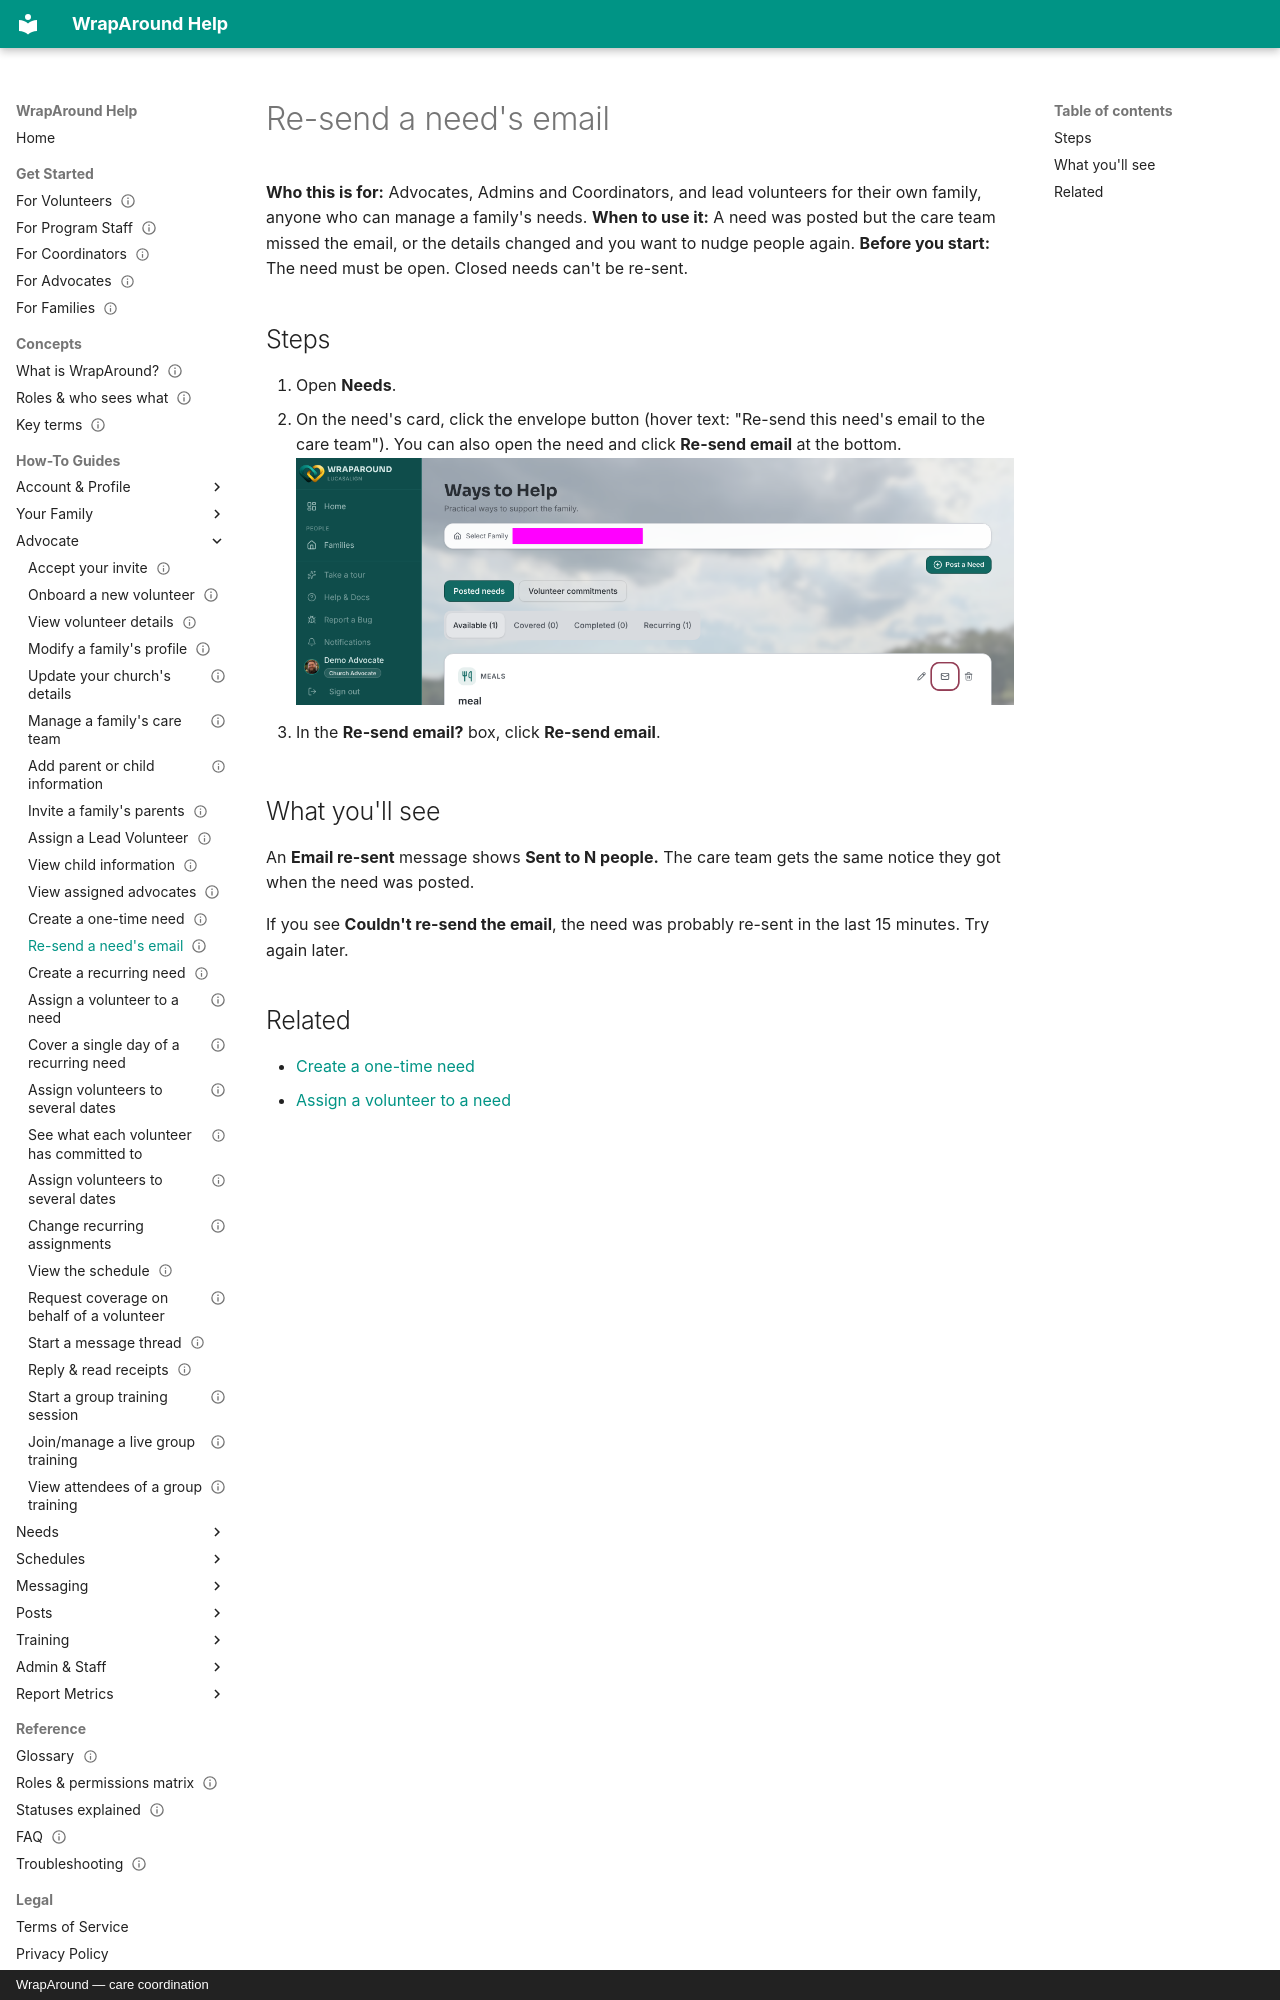

repository: LucasAlign/WrapAround-Docs · page: how-to/advocate/resend-a-needs-email/index.html · generator: mkdocs · copyright: WrapAround — care coordination

---
status: draft
primary: frontend
last_reviewed: 2026-10-29
---

# Re-send a need's email

**Who this is for:** Advocates, Admins and Coordinators, and lead volunteers for their own
family, anyone who can manage a family's needs.
**When to use it:** A need was posted but the care team missed the email, or the details
changed and you want to nudge people again.
**Before you start:** The need must be open. Closed needs can't be re-sent.

## Steps

1. Open **Needs**.
2. On the need's card, click the envelope button (hover text: "Re-send this need's email to
   the care team"). You can also open the need and click **Re-send email** at the bottom.
![A need card with the envelope re-send button highlighted.](../../assets/screens/resend-a-needs-email/resend-need-button.png)

3. In the **Re-send email?** box, click **Re-send email**.

## What you'll see

An **Email re-sent** message shows **Sent to N people.** The care team gets the same notice
they got when the need was posted.

If you see **Couldn't re-send the email**, the need was probably re-sent in the last
15 minutes. Try again later.
